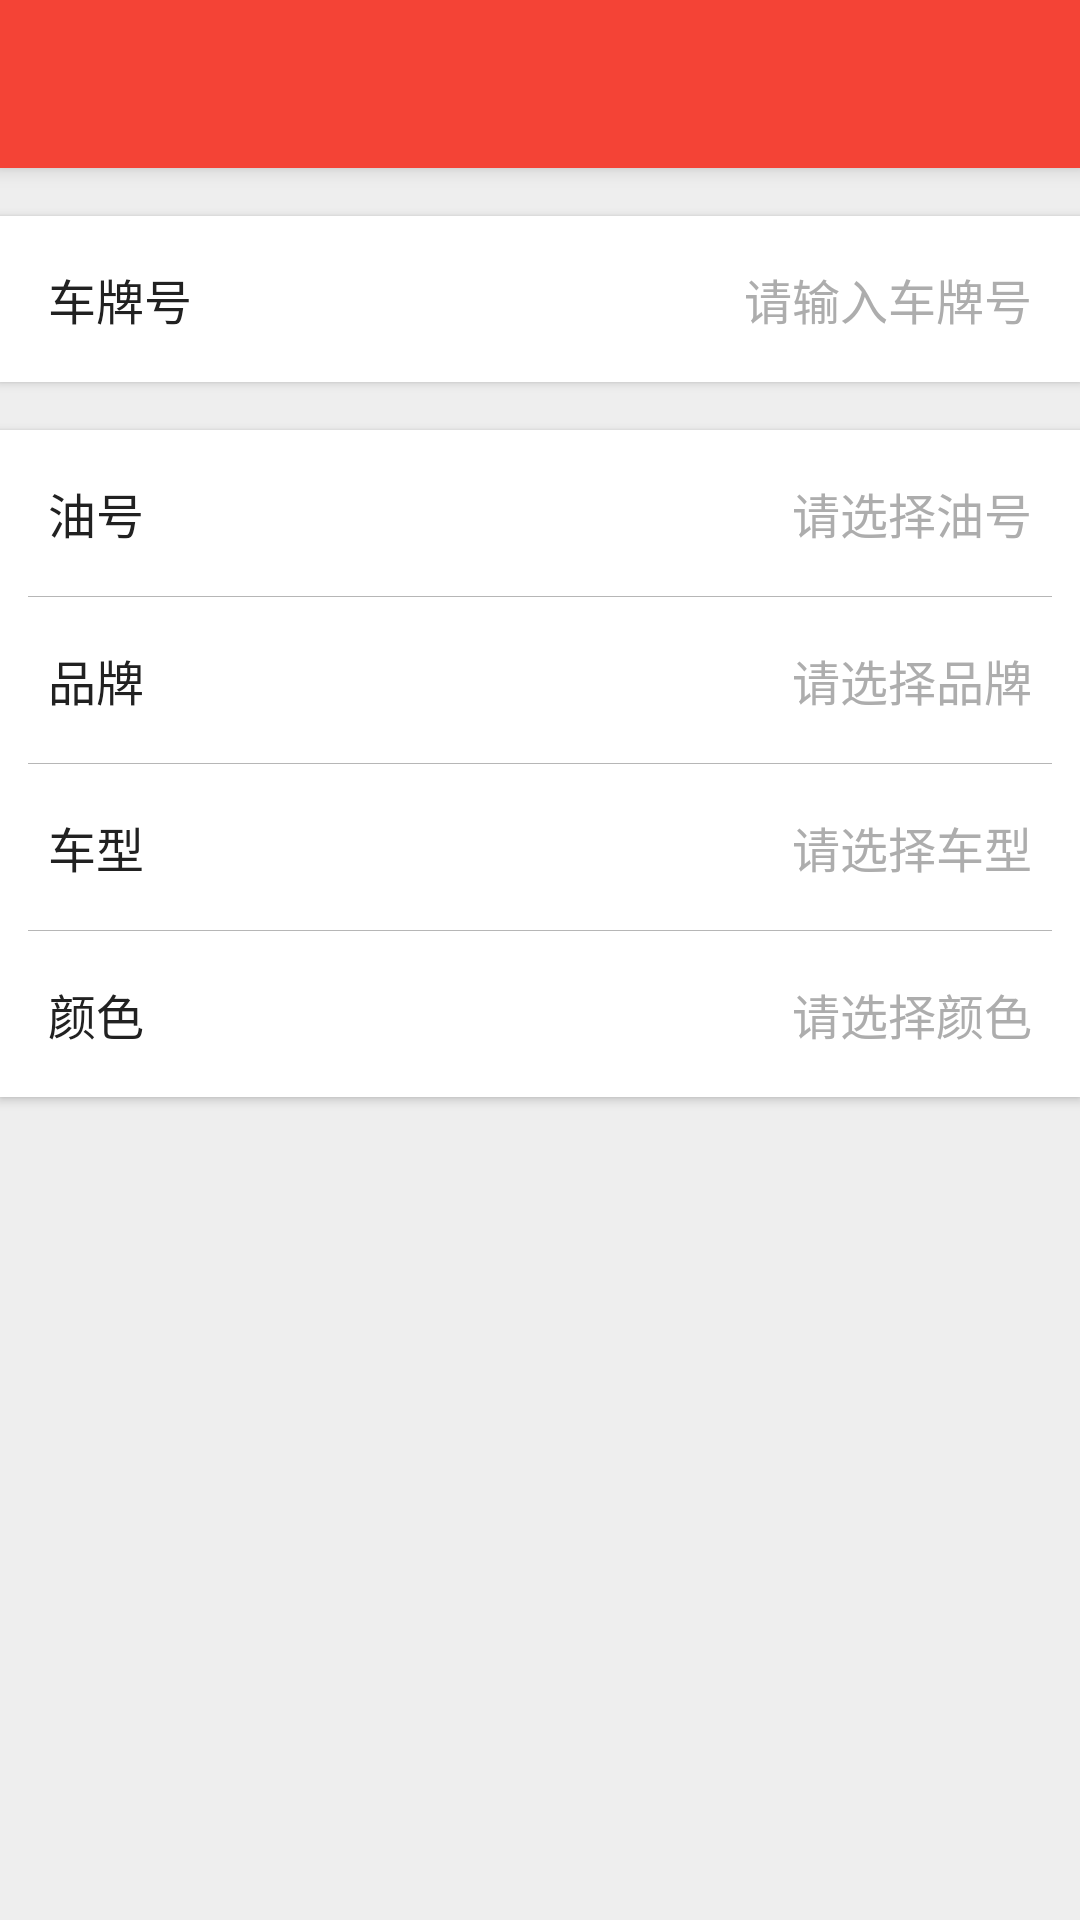

Android layout source for this screen:
<!-- AndroidManifest.xml: application theme AppTheme -->
<!-- res/layout/activity_add_car.xml -->
<?xml version="1.0" encoding="utf-8"?>
<android.support.design.widget.CoordinatorLayout
    xmlns:android="http://schemas.android.com/apk/res/android"
    xmlns:app="http://schemas.android.com/apk/res-auto"
    android:id="@+id/root_layout"
    android:layout_width="match_parent"
    android:layout_height="match_parent"
    android:background="@color/windowBackground"
    android:orientation="vertical">

    <include
        android:id="@+id/appbar"
        layout="@layout/toolbar"/>

    <RelativeLayout
        android:id="@+id/content_layout"
        android:layout_width="match_parent"
        android:layout_height="match_parent"
        android:background="@color/windowBackground"
        android:orientation="vertical"
        app:layout_behavior="@string/appbar_scrolling_view_behavior">

        <RelativeLayout
            android:id="@+id/layout_car_number"
            android:layout_width="match_parent"
            android:layout_height="wrap_content"
            android:layout_marginTop="@dimen/activity_vertical_margin"
            android:background="@android:color/white"
            android:elevation="@dimen/elevation_activity_item"
            android:orientation="horizontal"
            android:padding="@dimen/activity_horizontal_margin">

            <TextView
                android:layout_width="wrap_content"
                android:layout_height="wrap_content"
                android:layout_centerVertical="true"
                android:text="@string/car_number"
                android:textColor="@color/textPrimary"
                android:textSize="16sp"/>

            <EditText
                android:id="@+id/edit_car_number"
                android:layout_width="wrap_content"
                android:layout_height="wrap_content"
                android:layout_alignParentRight="true"
                android:layout_centerVertical="true"
                android:background="@null"
                android:ellipsize="end"
                android:gravity="right"
                android:hint="@string/car_number_please_select"
                android:singleLine="true"
                android:textColor="@color/textPrimary"
                android:textColorHint="@color/textHintColor"
                android:textSize="16sp"/>

        </RelativeLayout>

        <LinearLayout
            android:layout_width="match_parent"
            android:layout_height="wrap_content"
            android:layout_below="@+id/layout_car_number"
            android:layout_marginTop="@dimen/activity_vertical_margin"
            android:background="@android:color/white"
            android:divider="@drawable/layout_divider"
            android:elevation="@dimen/elevation_activity_item"
            android:orientation="vertical"
            android:showDividers="middle">

            <RelativeLayout
                android:id="@+id/layout_car_oil_number"
                android:layout_width="match_parent"
                android:layout_height="wrap_content"
                android:padding="@dimen/activity_horizontal_margin">

                <TextView
                    android:layout_width="wrap_content"
                    android:layout_height="wrap_content"
                    android:layout_centerVertical="true"
                    android:layout_toRightOf="@+id/img_sex"
                    android:text="@string/car_oil_number"
                    android:textColor="@color/textPrimary"
                    android:textSize="16sp"/>

                <TextView
                    android:id="@+id/text_car_oil_number"
                    android:layout_width="wrap_content"
                    android:layout_height="wrap_content"
                    android:layout_alignParentRight="true"
                    android:gravity="right"
                    android:hint="@string/car_oil_number_please_select"
                    android:textColor="@color/textPrimary"
                    android:textColorHint="@color/textHintColor"
                    android:textSize="16sp"/>

            </RelativeLayout>

            <RelativeLayout
                android:id="@+id/layout_car_brand"
                android:layout_width="match_parent"
                android:layout_height="wrap_content"
                android:padding="@dimen/activity_horizontal_margin">

                <TextView
                    android:layout_width="wrap_content"
                    android:layout_height="wrap_content"
                    android:layout_centerVertical="true"
                    android:layout_toRightOf="@+id/img_birth"
                    android:text="@string/car_brand"
                    android:textColor="@color/textPrimary"
                    android:textSize="16sp"/>

                <TextView
                    android:id="@+id/text_car_brand"
                    android:layout_width="wrap_content"
                    android:layout_height="wrap_content"
                    android:layout_alignParentRight="true"
                    android:gravity="right"
                    android:hint="@string/car_brand_please_select"
                    android:textColor="@color/textPrimary"
                    android:textColorHint="@color/textHintColor"
                    android:textSize="16sp"/>

            </RelativeLayout>

            <RelativeLayout
                android:id="@+id/layout_car_type"
                android:layout_width="match_parent"
                android:layout_height="wrap_content"
                android:padding="@dimen/activity_horizontal_margin">

                <TextView
                    android:layout_width="wrap_content"
                    android:layout_height="wrap_content"
                    android:layout_centerVertical="true"
                    android:layout_toRightOf="@+id/img_hometown"
                    android:text="@string/car_type"
                    android:textColor="@color/textPrimary"
                    android:textSize="16sp"/>

                <TextView
                    android:id="@+id/text_car_type"
                    android:layout_width="wrap_content"
                    android:layout_height="wrap_content"
                    android:layout_alignParentRight="true"
                    android:layout_centerVertical="true"
                    android:layout_marginLeft="@dimen/activity_horizontal_margin"
                    android:gravity="right"
                    android:hint="@string/car_type_please_select"
                    android:textColor="@color/textPrimary"
                    android:textColorHint="@color/textHintColor"
                    android:textSize="16sp"/>

            </RelativeLayout>

            <RelativeLayout
                android:id="@+id/layout_car_color"
                android:layout_width="match_parent"
                android:layout_height="wrap_content"
                android:padding="@dimen/activity_horizontal_margin">

                <TextView
                    android:layout_width="wrap_content"
                    android:layout_height="wrap_content"
                    android:layout_centerVertical="true"
                    android:layout_toRightOf="@+id/img_hometown"
                    android:text="@string/car_color"
                    android:textColor="@color/textPrimary"
                    android:textSize="16sp"/>

                <TextView
                    android:id="@+id/text_car_color"
                    android:layout_width="wrap_content"
                    android:layout_height="wrap_content"
                    android:layout_alignParentRight="true"
                    android:layout_centerVertical="true"
                    android:layout_marginLeft="@dimen/activity_horizontal_margin"
                    android:gravity="right"
                    android:hint="@string/car_color_please_select"
                    android:textColor="@color/textPrimary"
                    android:textColorHint="@color/textHintColor"
                    android:textSize="16sp"/>

            </RelativeLayout>

        </LinearLayout>

        <android.support.design.widget.CoordinatorLayout
            android:id="@+id/coordinator_snackbar"
            android:layout_width="match_parent"
            android:layout_height="wrap_content"
            android:layout_alignParentBottom="true"/>

    </RelativeLayout>

</android.support.design.widget.CoordinatorLayout>
<!-- res/layout/toolbar.xml (included above) -->
<?xml version="1.0" encoding="utf-8"?>
<android.support.design.widget.AppBarLayout
    xmlns:android="http://schemas.android.com/apk/res/android"
    xmlns:app="http://schemas.android.com/apk/res-auto"
    android:layout_width="match_parent"
    android:layout_height="wrap_content"
    android:theme="@style/AppTheme.AppBarOverlay">

    <android.support.v7.widget.Toolbar
        android:id="@+id/toolbar"
        android:layout_width="match_parent"
        android:layout_height="wrap_content"
        android:background="@color/colorPrimary"
        android:fitsSystemWindows="true"
        app:popupTheme="@style/AppTheme.PopupOverlay"/>

</android.support.design.widget.AppBarLayout>
<!-- resources referenced by this layout -->
<resources>
  <color name="colorPrimary">#F44336</color>
  <color name="textHintColor">#ADADAD</color>
  <color name="textPrimary">#212121</color>
  <color name="windowBackground">#EEEEEE</color>
  <dimen name="activity_horizontal_margin">16dp</dimen>
  <dimen name="activity_vertical_margin">16dp</dimen>
  <dimen name="elevation_activity_item">2dp</dimen>
  <!-- drawable layout_divider (drawable) -->
  <?xml version="1.0" encoding="utf-8"?>
  <layer-list xmlns:android="http://schemas.android.com/apk/res/android">
      <item
          android:left="28px"
          android:right="28px">
          <shape>
              <solid android:color="@color/colorDivider"/>
              <size android:height="1px"/>
          </shape>
      </item>
  </layer-list>
  <string name="car_brand">品牌</string>
  <string name="car_brand_please_select">请选择品牌</string>
  <string name="car_color">颜色</string>
  <string name="car_color_please_select">请选择颜色</string>
  <string name="car_number">车牌号</string>
  <string name="car_number_please_select">请输入车牌号</string>
  <string name="car_oil_number">油号</string>
  <string name="car_oil_number_please_select">请选择油号</string>
  <string name="car_type">车型</string>
  <string name="car_type_please_select">请选择车型</string>
  <style name="AppTheme.AppBarOverlay" parent="ThemeOverlay.AppCompat.Dark.ActionBar" />
  <style name="AppTheme.PopupOverlay" parent="ThemeOverlay.AppCompat.Light" />
  <style name="AppTheme" parent="BaseTheme">
          <item name="android:windowTranslucentStatus">true</item>
      </style>
  <color name="colorDivider">#B6B6B6</color>
  <style name="BaseTheme" parent="Theme.AppCompat.Light.DarkActionBar">
          
          <item name="windowActionBar">false</item>
          <item name="windowNoTitle">true</item>
          <item name="colorPrimary">@color/colorPrimary</item>
          <item name="colorPrimaryDark">@color/colorPrimaryDark</item>
          <item name="colorAccent">@color/colorAccent</item>
      </style>
  <color name="colorPrimaryDark">#D32F2F</color>
  <color name="colorAccent">#FFC107</color>
</resources>
